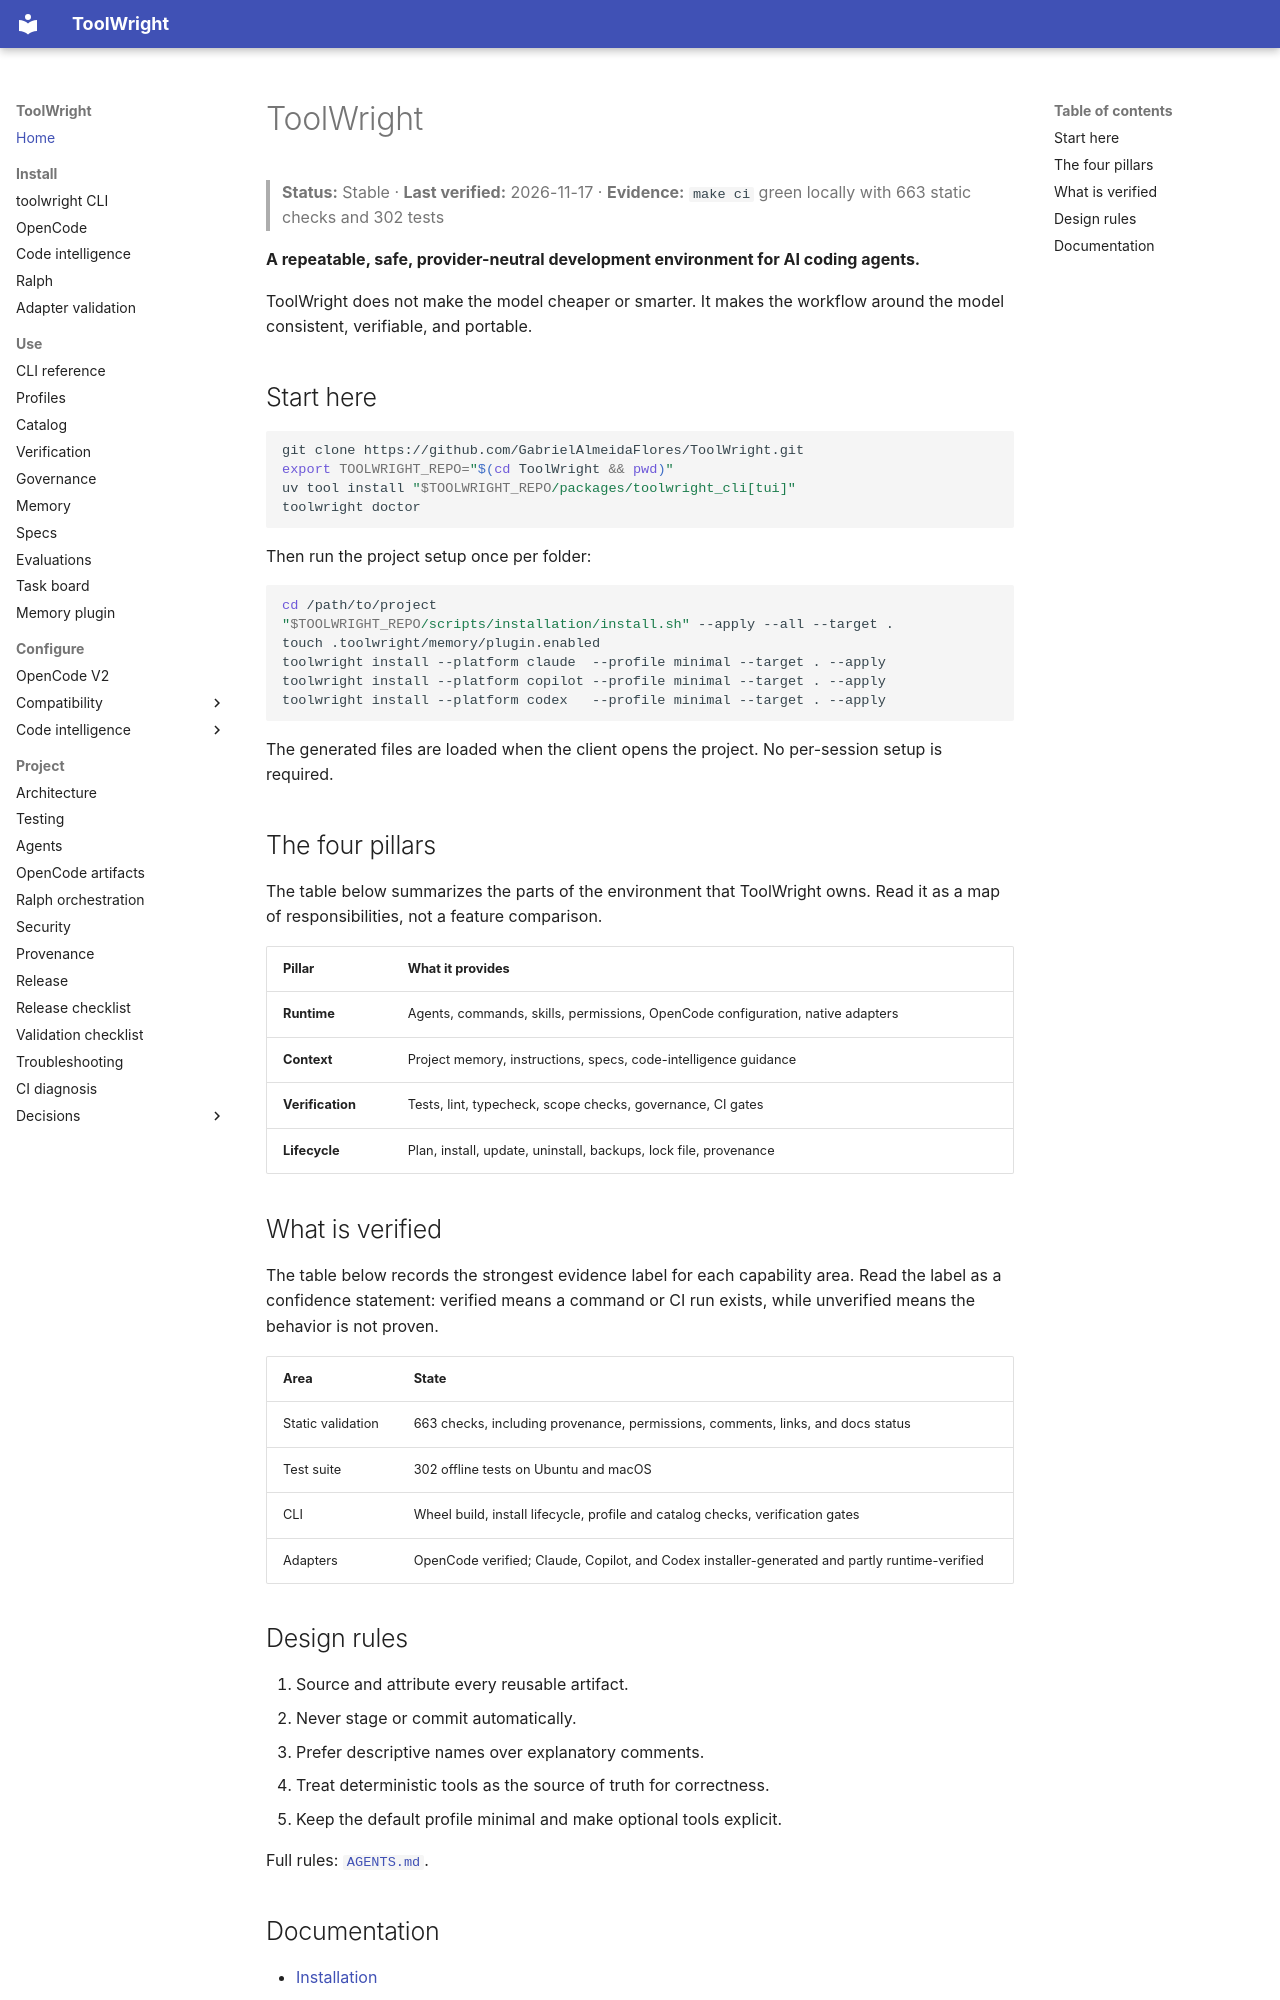

repository: GabrielAlmeidaFlores/ToolWright · page: index.html · generator: mkdocs

# ToolWright

> **Status:** Stable · **Last verified:** 2026-11-17 · **Evidence:** `make ci` green locally with 663 static checks and 302 tests

**A repeatable, safe, provider-neutral development environment for AI coding agents.**

ToolWright does not make the model cheaper or smarter. It makes the workflow around the model consistent, verifiable, and portable.

## Start here

```bash
git clone https://github.com/GabrielAlmeidaFlores/ToolWright.git
export TOOLWRIGHT_REPO="$(cd ToolWright && pwd)"
uv tool install "$TOOLWRIGHT_REPO/packages/toolwright_cli[tui]"
toolwright doctor
```

Then run the project setup once per folder:

```bash
cd /path/to/project
"$TOOLWRIGHT_REPO/scripts/installation/install.sh" --apply --all --target .
touch .toolwright/memory/plugin.enabled
toolwright install --platform claude  --profile minimal --target . --apply
toolwright install --platform copilot --profile minimal --target . --apply
toolwright install --platform codex   --profile minimal --target . --apply
```

The generated files are loaded when the client opens the project. No per-session setup is required.

## The four pillars

The table below summarizes the parts of the environment that ToolWright owns. Read it as a map of responsibilities, not a feature comparison.

| Pillar | What it provides |
|---|---|
| **Runtime** | Agents, commands, skills, permissions, OpenCode configuration, native adapters |
| **Context** | Project memory, instructions, specs, code-intelligence guidance |
| **Verification** | Tests, lint, typecheck, scope checks, governance, CI gates |
| **Lifecycle** | Plan, install, update, uninstall, backups, lock file, provenance |

## What is verified

The table below records the strongest evidence label for each capability area. Read the label as a confidence statement: verified means a command or CI run exists, while unverified means the behavior is not proven.

| Area | State |
|---|---|
| Static validation | 663 checks, including provenance, permissions, comments, links, and docs status |
| Test suite | 302 offline tests on Ubuntu and macOS |
| CLI | Wheel build, install lifecycle, profile and catalog checks, verification gates |
| Adapters | OpenCode verified; Claude, Copilot, and Codex installer-generated and partly runtime-verified |

## Design rules

1. Source and attribute every reusable artifact.
2. Never stage or commit automatically.
3. Prefer descriptive names over explanatory comments.
4. Treat deterministic tools as the source of truth for correctness.
5. Keep the default profile minimal and make optional tools explicit.

Full rules: [`AGENTS.md`](https://github.com/GabrielAlmeidaFlores/ToolWright/blob/main/AGENTS.md).
